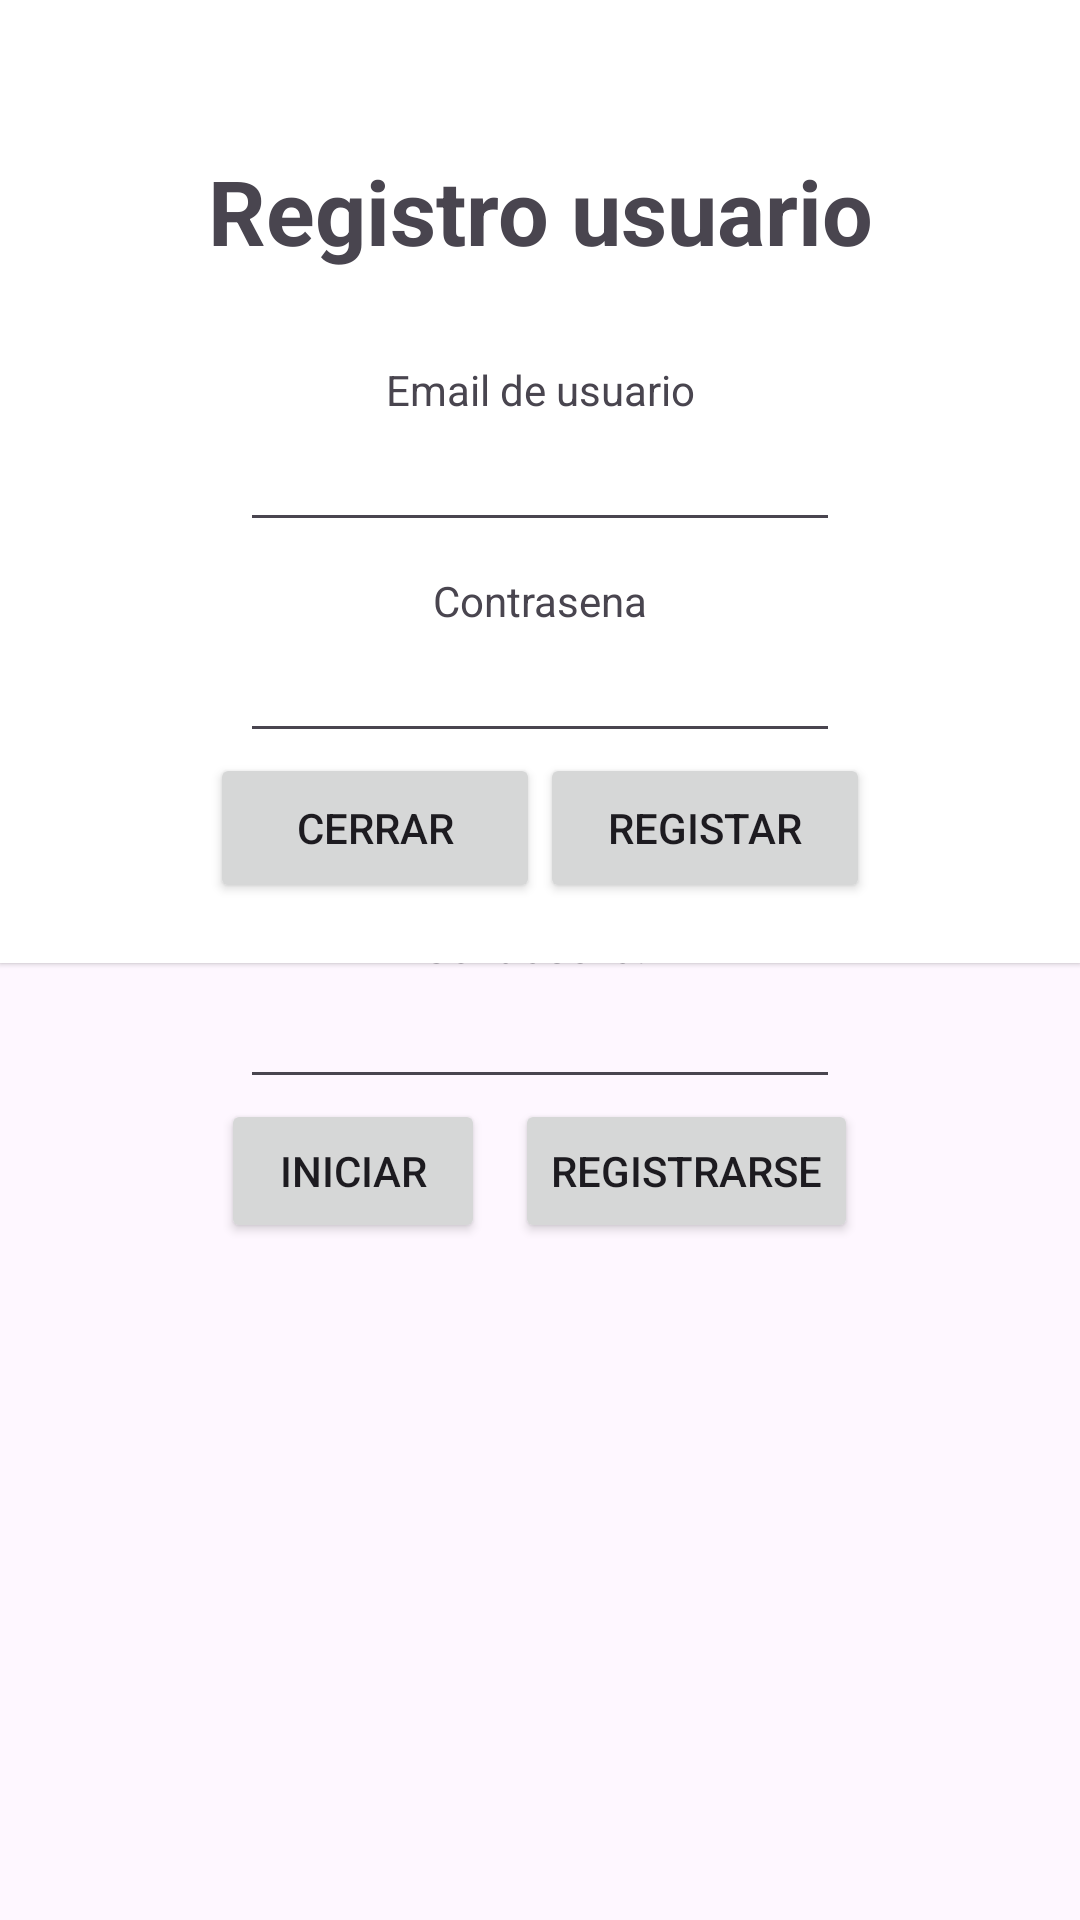

Layout XML and referenced resources for this Android screen:
<!-- AndroidManifest.xml: application theme Theme.GestionPass -->
<!-- res/layout/activity_main.xml -->
<?xml version="1.0" encoding="utf-8"?>
<LinearLayout xmlns:android="http://schemas.android.com/apk/res/android"
    xmlns:app="http://schemas.android.com/apk/res-auto"
    xmlns:tools="http://schemas.android.com/tools"
    android:id="@+id/main"
    android:layout_width="match_parent"
    android:layout_height="match_parent"
    android:gravity="center_horizontal"
    android:orientation="vertical"
    tools:context=".activities.MainActivity">

    <RelativeLayout
        android:layout_width="match_parent"
        android:layout_height="match_parent">

        <RelativeLayout
            android:id="@+id/relativeRegistro"
            android:layout_width="wrap_content"
            android:layout_height="wrap_content"
            android:background="@android:color/white"
            android:elevation="1dp"
            android:gravity="center"
            android:visibility="visible">

            <LinearLayout
                android:layout_width="match_parent"
                android:layout_height="wrap_content"
                android:layout_margin="20dp"
                android:gravity="center_horizontal"
                android:orientation="vertical">

                <TextView
                    android:layout_width="match_parent"
                    android:layout_height="wrap_content"
                    android:layout_marginTop="30dp"
                    android:layout_marginBottom="20dp"
                    android:gravity="center_horizontal"
                    android:text="Registro usuario"
                    android:textSize="30sp"
                    android:textStyle="bold" />

                <TextView
                    android:layout_width="match_parent"
                    android:layout_height="wrap_content"
                    android:layout_marginTop="10dp"
                    android:gravity="center_horizontal"
                    android:text="Email de usuario" />

                <EditText
                    android:id="@+id/txtEmailRegistro"
                    android:layout_width="200dp"
                    android:inputType="textEmailAddress"
                    android:layout_height="wrap_content" />

                <TextView
                    android:layout_width="match_parent"
                    android:layout_height="wrap_content"
                    android:layout_marginTop="10dp"
                    android:gravity="center_horizontal"
                    android:text="Contrasena" />

                <EditText
                    android:id="@+id/txtPassRegistro"
                    android:layout_width="200dp"
                    android:inputType="textPassword"
                    android:layout_height="wrap_content" />

                <LinearLayout
                    android:layout_width="match_parent"
                    android:layout_height="match_parent"
                    android:gravity="center_horizontal">

                    <Button
                        android:id="@+id/btnCerrar"
                        android:layout_width="110dp"
                        android:layout_height="50dp"
                        android:text="Cerrar" />

                    <Button
                        android:id="@+id/btnRegistar"
                        android:layout_width="110dp"
                        android:layout_height="50dp"
                        android:text="Registar" />
                </LinearLayout>

            </LinearLayout>
        </RelativeLayout>

        <TextView
            android:id="@+id/TxtBienvenido"
            android:layout_width="match_parent"
            android:layout_height="wrap_content"
            android:layout_marginTop="20dp"
            android:gravity="center_horizontal"
            android:text="Bienvenido"
            android:textAllCaps="true"
            android:textSize="30sp"
            android:textStyle="bold" />

        <LinearLayout
            android:layout_width="match_parent"
            android:layout_height="match_parent"
            android:gravity="center"
            android:orientation="vertical">

            <TextView
                android:layout_width="wrap_content"
                android:layout_height="wrap_content"
                android:text="Usuario: " />

            <EditText
                android:id="@+id/txtEmailInicio"
                android:layout_width="200dp"
                android:layout_height="wrap_content" />

            <TextView
                android:layout_width="wrap_content"
                android:layout_height="wrap_content"
                android:layout_marginTop="20dp"
                android:text="Contrasena: " />

            <EditText
                android:id="@+id/txtContrasenaInicio"
                android:layout_width="200dp"
                android:layout_height="wrap_content"
                android:inputType="textPassword"/>

            <LinearLayout
                android:layout_width="match_parent"
                android:layout_height="wrap_content"
                android:gravity="center"
                android:orientation="horizontal">

                <Button
                    android:id="@+id/btnIniciar"
                    android:layout_width="wrap_content"
                    android:layout_height="wrap_content"
                    android:layout_marginEnd="10dp"
                    android:text="Iniciar" />

                <Button
                    android:id="@+id/btnIraRegistrar"
                    android:layout_width="wrap_content"
                    android:layout_height="wrap_content"
                    android:text="Registrarse" />
            </LinearLayout>

        </LinearLayout>
    </RelativeLayout>
</LinearLayout>
<!-- resources referenced by this layout -->
<resources>
  <style name="Theme.GestionPass" parent="Base.Theme.GestionPass" />
  <style name="Base.Theme.GestionPass" parent="Theme.Material3.DayNight.NoActionBar">
          
          
      </style>
</resources>
